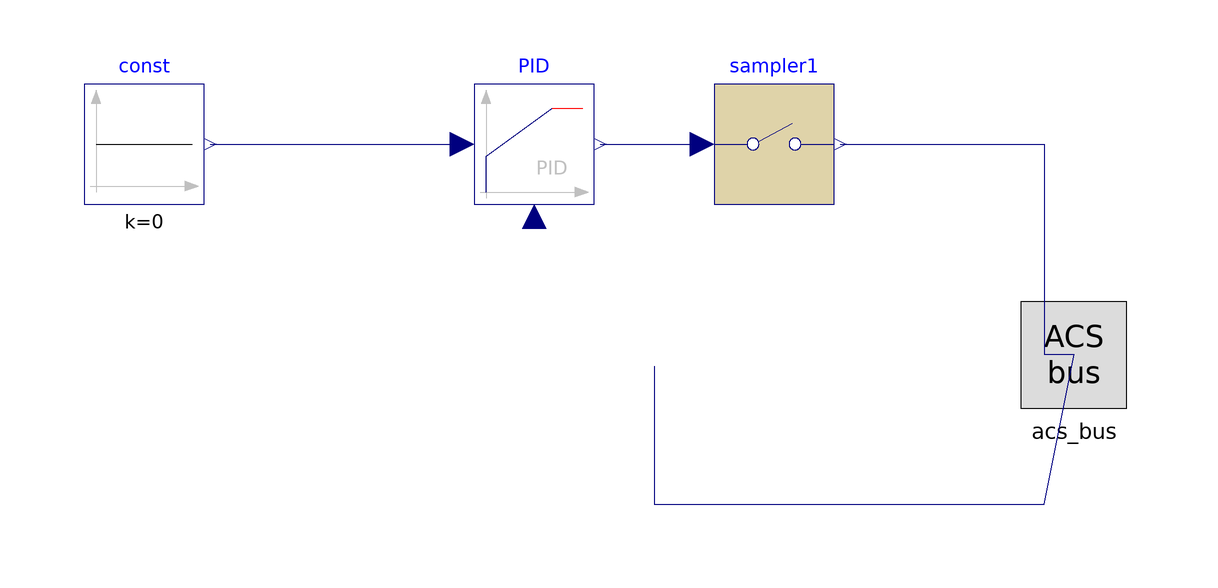

The component connection diagram of the Modelica model below, drawn from its own Placement and Line annotations.

model ACS_PID
				ACS_bus acs_bus annotation(Placement(
					transformation(
						origin={90,15},
						extent={{-10,-10},{10,10}}),
					iconTransformation(
						origin={100,0},
						extent={{-10,-10},{10,10}})));
				Modelica.Blocks.Sources.Constant const[3](k=0) annotation(Placement(transformation(
					origin={-65,50},
					extent={{-10,-10},{10,10}})));
				Modelica.Blocks.Continuous.LimPID PID[3](
					controllerType=Modelica.Blocks.Types.SimpleController.PID,
					k=2,
					yMax=2,
					strict=true) annotation(Placement(transformation(extent={{-10,40},{10,60}})));
				Modelica.Blocks.Discrete.Sampler sampler1[3](
					samplePeriod=0.1,
					startTime=3) annotation(Placement(transformation(extent={{30,40},{50,60}})));
				equation
					connect(const.y,PID.u_s) annotation(Line(
						points={{-54,50},{-49,50},{-17,50},{-12,50}},
						color={0,0,127},
						thickness=0.0625));
					connect(PID.u_m,acs_bus.w[1,:]) annotation(
						Line(
							points={{20,13},{20,-10},{85,-10},{90,15}},
							color={0,0,127},
							thickness=0.0625),
						AutoRoute=false);
					connect(PID.y,sampler1.u) annotation(Line(
						points={{11,50},{16,50},{23,50},{28,50}},
						color={0,0,127},
						thickness=0.0625));
					connect(sampler1.y,acs_bus.w_a[1,:]) annotation(Line(
						points={{51,50},{56,50},{85,50},{85,15},{90,15}},
						color={0,0,127},
						thickness=0.0625));
				annotation(
					viewinfo[2](
						viewSettings(clrRaster=12632256),
						typename="ModelInfo"),
					Icon(graphics={
													Rectangle(
														fillColor={255,255,255},
														fillPattern=FillPattern.Solid,
														extent={{-86.39,85.40000000000001},{93.6909,-86.0637}},
														origin={1.22,1.55}),
													Text(
														textString="ACS",
														extent={{-80.75,56.53},{80.75,-56.53}},
														origin={0.44,3.43})}),
					experiment(
						StopTime=1,
						StartTime=0));
			end ACS_PID;